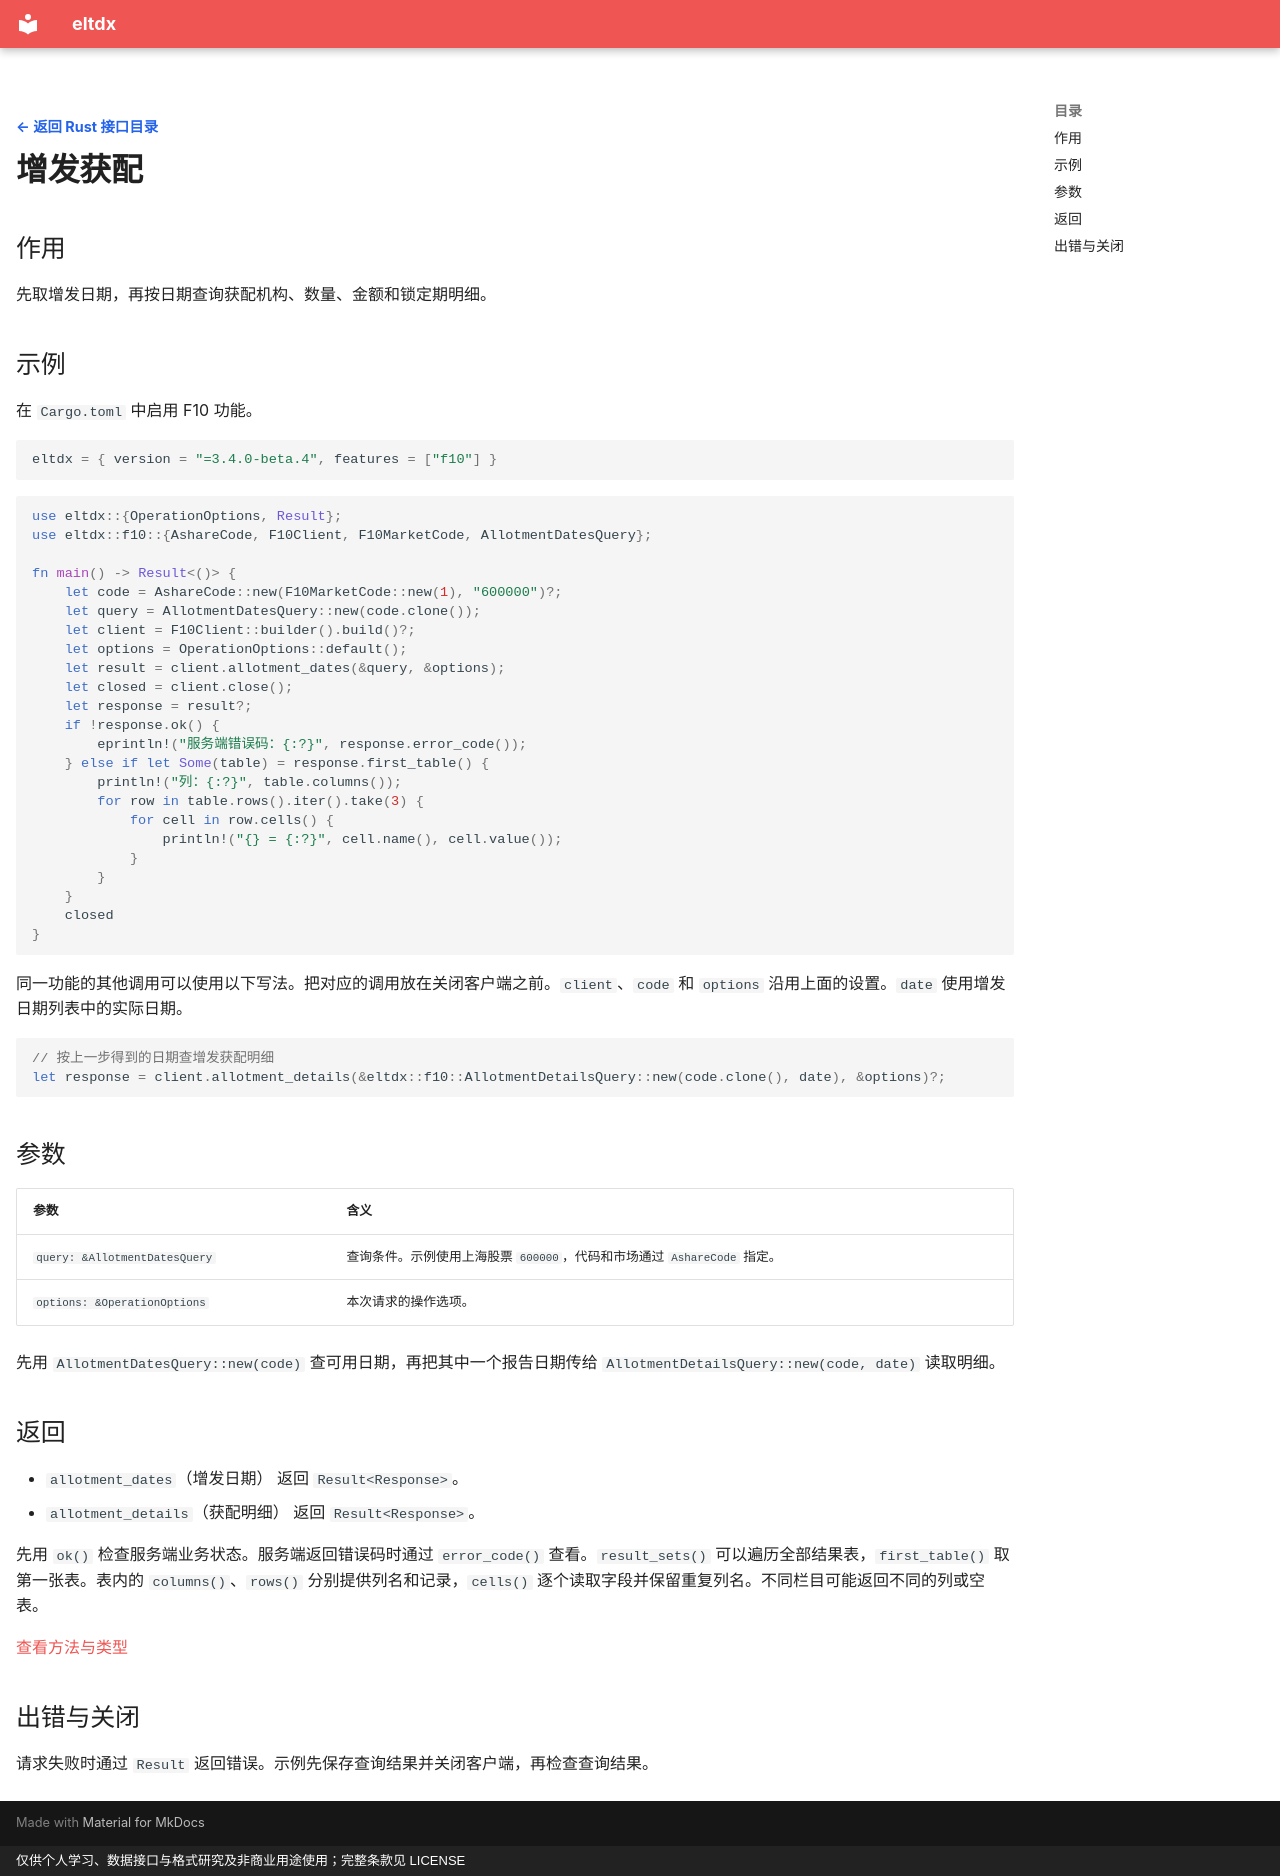

repository: electkismet/eltdx · page: rust-sdk/f10-allotment/index.html · generator: mkdocs · copyright: 仅供个人学习、数据接口与格式研究及非商业用途使用；完整条款见 LICENSE

---
hide:
  - navigation
---

[← 返回 Rust 接口目录](../index.md?lang=rust){ .interface-detail-back }

# 增发获配

## 作用

先取增发日期，再按日期查询获配机构、数量、金额和锁定期明细。

## 示例

在 `Cargo.toml` 中启用 F10 功能。

```toml
eltdx = { version = "=3.4.0-beta.4", features = ["f10"] }
```

```rust
use eltdx::{OperationOptions, Result};
use eltdx::f10::{AshareCode, F10Client, F10MarketCode, AllotmentDatesQuery};

fn main() -> Result<()> {
    let code = AshareCode::new(F10MarketCode::new(1), "600000")?;
    let query = AllotmentDatesQuery::new(code.clone());
    let client = F10Client::builder().build()?;
    let options = OperationOptions::default();
    let result = client.allotment_dates(&query, &options);
    let closed = client.close();
    let response = result?;
    if !response.ok() {
        eprintln!("服务端错误码：{:?}", response.error_code());
    } else if let Some(table) = response.first_table() {
        println!("列：{:?}", table.columns());
        for row in table.rows().iter().take(3) {
            for cell in row.cells() {
                println!("{} = {:?}", cell.name(), cell.value());
            }
        }
    }
    closed
}
```

同一功能的其他调用可以使用以下写法。把对应的调用放在关闭客户端之前。`client`、`code` 和 `options` 沿用上面的设置。`date` 使用增发日期列表中的实际日期。

```rust
// 按上一步得到的日期查增发获配明细
let response = client.allotment_details(&eltdx::f10::AllotmentDetailsQuery::new(code.clone(), date), &options)?;
```

## 参数

| 参数 | 含义 |
| --- | --- |
| `query: &AllotmentDatesQuery` | 查询条件。示例使用上海股票 `600000`，代码和市场通过 `AshareCode` 指定。 |
| `options: &OperationOptions` | 本次请求的操作选项。 |

先用 `AllotmentDatesQuery::new(code)` 查可用日期，再把其中一个报告日期传给 `AllotmentDetailsQuery::new(code, date)` 读取明细。

## 返回

- `allotment_dates`（增发日期） 返回 `Result<Response>`。
- `allotment_details`（获配明细） 返回 `Result<Response>`。

先用 `ok()` 检查服务端业务状态。服务端返回错误码时通过 `error_code()` 查看。`result_sets()` 可以遍历全部结果表，`first_table()` 取第一张表。表内的 `columns()`、`rows()` 分别提供列名和记录，`cells()` 逐个读取字段并保留重复列名。不同栏目可能返回不同的列或空表。

[查看方法与类型](https://electkismet.github.io/eltdx/rust-api/3.4.0-beta.4/eltdx/f10/struct.F10Client.html#method.allotment_dates)

## 出错与关闭

请求失败时通过 `Result` 返回错误。示例先保存查询结果并关闭客户端，再检查查询结果。
